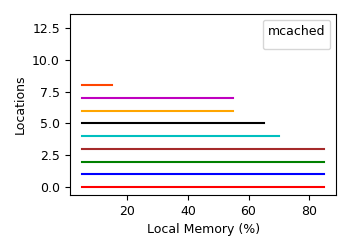

Data behind this chart, as committed beside it:
xcol, 0x55555556ab4a, 0x555555566922, 0x55555556c91b, 0x555555566915, 0x55555556fa99, 0x55555556ab34, 0x555555567501, 0x55555556bf32, 0x55555556bef3, 0x7ffff4ea3f41, 0x7ffff4ea3eed, 0x7ffff4f32b4d, 0x7ffff4e9cb4d, 0x7ffff4e0cf74
100, , , , , , , , , , , , , , 
95, , , , , , , , , , , , , , 
90, , , , , , , , , , , , , , 
85, 0.0, 1.0, 2.0, 3.0, , , 6.0, , , 9.0, 10.0, , , 
80, 0.0, 1.0, 2.0, 3.0, , , , , , , , , , 
75, 0.0, 1.0, 2.0, 3.0, , , , , , , , , , 
70, 0.0, 1.0, 2.0, 3.0, 4.0, , , , , , , , , 
65, 0.0, 1.0, 2.0, 3.0, 4.0, 5.0, , , , , , , , 
60, 0.0, 1.0, 2.0, 3.0, 4.0, 5.0, , , , , , , , 
55, 0.0, 1.0, 2.0, 3.0, 4.0, 5.0, 6.0, 7.0, , , , , , 
50, 0.0, 1.0, 2.0, 3.0, 4.0, 5.0, 6.0, 7.0, , , , , , 
45, 0.0, 1.0, 2.0, 3.0, 4.0, 5.0, 6.0, 7.0, , , , , , 
40, 0.0, 1.0, 2.0, 3.0, 4.0, 5.0, 6.0, 7.0, , , , , , 
35, 0.0, 1.0, 2.0, 3.0, 4.0, 5.0, 6.0, 7.0, , , , , , 
30, 0.0, 1.0, 2.0, 3.0, 4.0, 5.0, 6.0, 7.0, , , , , , 
25, 0.0, 1.0, 2.0, 3.0, 4.0, 5.0, 6.0, 7.0, 8.0, , , , , 
20, 0.0, 1.0, 2.0, 3.0, 4.0, 5.0, 6.0, 7.0, , , , , , 
15, 0.0, 1.0, 2.0, 3.0, 4.0, 5.0, 6.0, 7.0, 8.0, , , , , 
10, 0.0, 1.0, 2.0, 3.0, 4.0, 5.0, 6.0, 7.0, 8.0, , , 11.0, , 
5, 0.0, 1.0, 2.0, 3.0, 4.0, 5.0, 6.0, 7.0, 8.0, , , , 12.0, 13.0
